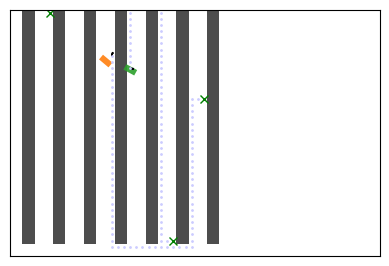
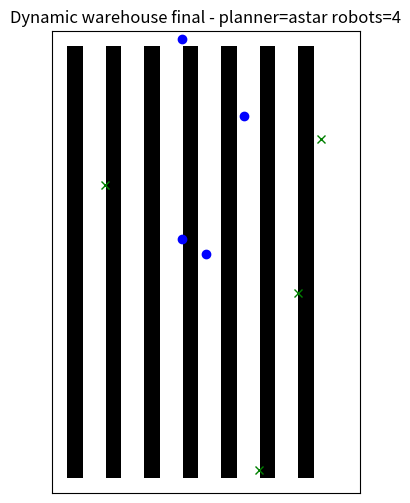

The script that saved these images, in order:


import argparse
import math
import random
import time
import os
from dataclasses import dataclass, field
from typing import List, Tuple, Optional, Dict, Any

import numpy as np
import matplotlib
matplotlib.use("Agg")
import matplotlib.pyplot as plt
import networkx as nx
from matplotlib import patches
from PIL import Image

# ------------------------ Environment -------------------------------------

FREE = 0
RACK = 1

@dataclass
class WarehouseMap:
    rows: int
    cols: int
    grid: np.ndarray = field(init=False)

    def __post_init__(self):
        self.grid = np.zeros((self.rows, self.cols), dtype=np.uint8)

    def add_racks(self, rack_rows: int = 2, spacing: int = 4, margin: int = 2):
        r = margin
        while r + rack_rows < self.rows - margin:
            for rr in range(r, r + rack_rows):
                for c in range(margin, self.cols - margin):
                    self.grid[rr, c] = RACK
            r += rack_rows + spacing

    def is_free(self, cell: Tuple[int,int]) -> bool:
        r, c = cell
        if 0 <= r < self.rows and 0 <= c < self.cols:
            return self.grid[r,c] == FREE
        return False

    def in_bounds(self, cell):
        r,c = cell
        return 0 <= r < self.rows and 0 <= c < self.cols

    def neighbors4(self, cell):
        r,c = cell
        for dr,dc in [(-1,0),(1,0),(0,-1),(0,1)]:
            nr, nc = r+dr, c+dc
            if 0 <= nr < self.rows and 0 <= nc < self.cols and self.grid[nr,nc]==FREE:
                yield (nr,nc)

    def draw(self, ax):
        # draw racks as dark gray blocks
        ax.imshow(self.grid.T, origin='lower', cmap='Greys', interpolation='nearest')
        ax.set_xticks([]); ax.set_yticks([])
        return ax

# ------------------------ Planners ----------------------------------------

def heuristic(a: Tuple[int,int], b: Tuple[int,int]) -> float:
    return abs(a[0]-b[0]) + abs(a[1]-b[1])

def astar_grid(wmap: WarehouseMap, start: Tuple[int,int], goal: Tuple[int,int]) -> Optional[List[Tuple[int,int]]]:
    import heapq
    open_set = []
    heapq.heappush(open_set, (0 + heuristic(start, goal), 0, start))
    came_from = {}
    gscore = {start: 0}
    closed = set()
    while open_set:
        _, g, current = heapq.heappop(open_set)
        if current == goal:
            # reconstruct
            path = [current]
            while current in came_from:
                current = came_from[current]
                path.append(current)
            path.reverse()
            return path
        if current in closed: continue
        closed.add(current)
        for nb in wmap.neighbors4(current):
            tentative = g + 1
            if tentative < gscore.get(nb, 1e9):
                gscore[nb] = tentative
                came_from[nb] = current
                heapq.heappush(open_set, (tentative + heuristic(nb, goal), tentative, nb))
    return None

def bresenham_line(a, b):
    (x0,y0) = a; (x1,y1) = b
    x0=int(x0); y0=int(y0); x1=int(x1); y1=int(y1)
    points = []
    dx = abs(x1 - x0)
    dy = abs(y1 - y0)
    x, y = x0, y0
    sx = 1 if x0 < x1 else -1
    sy = 1 if y0 < y1 else -1
    if dy <= dx:
        err = dx // 2
        while True:
            points.append((x,y))
            if x == x1: break
            x += sx
            err -= dy
            if err < 0:
                y += sy
                err += dx
    else:
        err = dy // 2
        while True:
            points.append((x,y))
            if y == y1: break
            y += sy
            err -= dx
            if err < 0:
                x += sx
                err += dy
    return points

def collision_free_segment(wmap: WarehouseMap, a, b):
    for p in bresenham_line(a,b):
        if not wmap.is_free(p):
            return False
    return True

def build_prm(wmap: WarehouseMap, nsamples=400, k=8, seed=0):
    rng = random.Random(seed)
    samples = set()
    rows, cols = wmap.rows, wmap.cols
    trials = 0
    while len(samples) < nsamples and trials < nsamples*20:
        trials += 1
        r = rng.randrange(0, rows)
        c = rng.randrange(0, cols)
        if wmap.is_free((r,c)):
            samples.add((r,c))
    samples = list(samples)
    G = nx.Graph()
    for p in samples:
        G.add_node(p)
    for p in samples:
        dists = sorted(((math.hypot(p[0]-q[0], p[1]-q[1]), q) for q in samples if q!=p), key=lambda x:x[0])
        for _,q in dists[:k]:
            if not G.has_edge(p,q) and collision_free_segment(wmap, p, q):
                G.add_edge(p,q, weight=math.hypot(p[0]-q[0], p[1]-q[1]))
    return G

def prm_query(prm_graph: nx.Graph, wmap: WarehouseMap, start, goal):
    G = prm_graph.copy()
    if not wmap.is_free(start) or not wmap.is_free(goal):
        return None
    G.add_node(start); G.add_node(goal)
    # connect to nearest
    nodes = list(prm_graph.nodes())
    dists_s = sorted(((math.hypot(start[0]-q[0], start[1]-q[1]), q) for q in nodes), key=lambda x:x[0])
    dists_g = sorted(((math.hypot(goal[0]-q[0], goal[1]-q[1]), q) for q in nodes), key=lambda x:x[0])
    connected = 0
    for _,q in dists_s[:10]:
        if collision_free_segment(wmap, start, q):
            G.add_edge(start, q, weight=math.hypot(start[0]-q[0], start[1]-q[1])); connected+=1
    for _,q in dists_g[:10]:
        if collision_free_segment(wmap, goal, q):
            G.add_edge(goal, q, weight=math.hypot(goal[0]-q[0], goal[1]-q[1])); connected+=1
    if connected == 0: return None
    try:
        path = nx.shortest_path(G, start, goal, weight='weight')
        return path
    except nx.NetworkXNoPath:
        return None

def rrt_planner(wmap: WarehouseMap, start, goal, max_iters=2000, step=5, goal_sample_rate=0.05, seed=0):
    rng = random.Random(seed)
    nodes = {start: None}
    pts = [start]
    rows, cols = wmap.rows, wmap.cols
    def sample_point():
        if rng.random() < goal_sample_rate:
            return goal
        return (rng.randrange(0,rows), rng.randrange(0,cols))
    def nearest(p):
        return min(pts, key=lambda q: (q[0]-p[0])**2 + (q[1]-p[1])**2)
    for it in range(max_iters):
        q_rand = sample_point()
        q_near = nearest(q_rand)
        vec = (q_rand[0]-q_near[0], q_rand[1]-q_near[1])
        dist = math.hypot(vec[0], vec[1])
        if dist == 0: continue
        q_new = (int(q_near[0] + round(step * vec[0] / dist)), int(q_near[1] + round(step * vec[1] / dist)))
        q_new = (max(0, min(rows-1, q_new[0])), max(0, min(cols-1, q_new[1])))
        if not wmap.is_free(q_new): continue
        if collision_free_segment(wmap, q_near, q_new):
            nodes[q_new] = q_near; pts.append(q_new)
            if math.hypot(q_new[0]-goal[0], q_new[1]-goal[1]) <= step and collision_free_segment(wmap, q_new, goal):
                nodes[goal] = q_new
                path = [goal]; cur = goal
                while cur is not None:
                    cur = nodes[cur]
                    if cur is not None: path.append(cur)
                path.reverse(); return path
    return None

# ------------------------- Robot dynamics ---------------------------------

@dataclass
class Robot:
    id: int
    start_cell: Tuple[int,int]
    goal_cell: Tuple[int,int]
    length: float = 2.0
    width: float = 1.0
    x: float = 0.0
    y: float = 0.0
    theta: float = 0.0
    v: float = 0.0   # linear velocity (units per second)
    w: float = 0.0   # angular velocity (rad/s)
    max_speed: float = 1.0
    max_accel: float = 0.5
    max_omega: float = 2.0
    path_cells: List[Tuple[int,int]] = field(default_factory=list)
    waypoints: List[Tuple[float,float]] = field(default_factory=list)
    waypoint_idx: int = 0
    done: bool = False
    collided: bool = False
    color: Tuple[float,float,float] = (0.2,0.4,1.0)

    def initialize_from_cells(self):
        # initialize continuous pose centered in the start cell, with small random theta
        self.x = float(self.start_cell[0]) + 0.5
        self.y = float(self.start_cell[1]) + 0.5
        self.theta = random.uniform(-math.pi, math.pi)
        # goal as center of goal cell
        gx = float(self.goal_cell[0]) + 0.5
        gy = float(self.goal_cell[1]) + 0.5
        self.waypoints = [(float(r)+0.5, float(c)+0.5) for (r,c) in self.path_cells] if self.path_cells else [(gx,gy)]
        self.waypoint_idx = 0

    def current_goal_point(self):
        if self.waypoint_idx < len(self.waypoints):
            return self.waypoints[self.waypoint_idx]
        return None

    
    def step_control(self, dt=0.1):
    	"""
    	Updated controller for safe turning:
    	- Slows down during large heading errors
    	- Limits speed based on angular velocity (turn radius)
	- Uses proportional controller for heading
    	- Handles reaching waypoints
    	"""
    	wp = self.current_goal_point()
    	if wp is None:
            # at final goal
       	    self.v = max(0.0, self.v - self.max_accel*dt)  # slow to stop
       	    if abs(self.v) < 1e-2:
            	self.v = 0.0
            	self.done = True
            self.w = 0.0
            return

    	# Compute vector to waypoint
    	dx = wp[0] - self.x
    	dy = wp[1] - self.y
    	dist = math.hypot(dx, dy)
    	desired_theta = math.atan2(dy, dx)

    	# Heading error in [-pi, pi]
    	heading_error = (desired_theta - self.theta + math.pi) % (2*math.pi) - math.pi

    	# Speed profile: reduce speed when turning or near waypoint
    	v_cmd = min(self.max_speed, 0.8 * dist)
    
    	# Slow down based on heading error
    	turn_factor = max(0.1, 1 - abs(heading_error)/(math.pi/2))
    	v_cmd *= turn_factor

    	# Limit speed to maintain minimum turning radius
    	min_turn_radius = max(self.length/2, 0.5)  # half length or minimum safety
    	max_v_for_turn = min_turn_radius * self.max_omega
    	if v_cmd > max_v_for_turn:
            v_cmd = max_v_for_turn

    	# Accelerate/decelerate toward v_cmd
    	if self.v < v_cmd:
            self.v = min(self.v + self.max_accel*dt, v_cmd)
    	else:
            self.v = max(self.v - self.max_accel*dt, v_cmd)

    	# Angular velocity proportional controller
    	self.w = max(-self.max_omega, min(self.max_omega, 2.5 * heading_error))

    	# Integrate unicycle dynamics
    	self.theta += self.w * dt
    	self.x += self.v * math.cos(self.theta) * dt
    	self.y += self.v * math.sin(self.theta) * dt

    	# Check if reached waypoint (within 0.6 units)
    	if dist < 0.6:
            self.waypoint_idx += 1
            if self.waypoint_idx >= len(self.waypoints):
            	self.done = True


# ------------------------ Collision detection ------------------------------

def rectangle_corners(cx, cy, length, width, theta):
    # rectangle centered at (cx,cy), length along x (forward), width along y
    dx = length/2.0; dy = width/2.0
    corners_local = [ (dx, dy), (dx, -dy), (-dx, -dy), (-dx, dy) ]
    corners = []
    cos_t = math.cos(theta); sin_t = math.sin(theta)
    for lx, ly in corners_local:
        rx = cx + lx * cos_t - ly * sin_t
        ry = cy + lx * sin_t + ly * cos_t
        corners.append((rx, ry))
    return corners

def project_polygon(axis, polygon):
    dots = [axis[0]*p[0] + axis[1]*p[1] for p in polygon]
    return min(dots), max(dots)

def overlap_intervals(a_min, a_max, b_min, b_max):
    return not (a_max < b_min or b_max < a_min)

def polygons_overlap(poly1, poly2):
    # Separating Axis Theorem for convex polygons (rectangles)
    # axes: normals of each polygon edge (for rectangles, 4 axes)
    axes = []
    for poly in (poly1, poly2):
        n = len(poly)
        for i in range(n):
            x1,y1 = poly[i]; x2,y2 = poly[(i+1)%n]
            edge = (x2-x1, y2-y1)
            # normal axis
            axis = (-edge[1], edge[0])
            # normalize
            norm = math.hypot(axis[0], axis[1])
            if norm == 0: continue
            axes.append((axis[0]/norm, axis[1]/norm))
    for axis in axes:
        a_min, a_max = project_polygon(axis, poly1)
        b_min, b_max = project_polygon(axis, poly2)
        if not overlap_intervals(a_min, a_max, b_min, b_max):
            return False
    return True

def robot_collision(robot: Robot, other: Robot):
    poly1 = rectangle_corners(robot.x, robot.y, robot.length, robot.width, robot.theta)
    poly2 = rectangle_corners(other.x, other.y, other.length, other.width, other.theta)
    return polygons_overlap(poly1, poly2)

def robot_map_collision(robot: Robot, wmap: WarehouseMap):
    # check corners against rack cells: if any corner lies inside a rack cell, count as collision
    corners = rectangle_corners(robot.x, robot.y, robot.length, robot.width, robot.theta)
    for (cx,cy) in corners:
        # convert to grid cell indices (row, col) using floor
        r = int(math.floor(cx)); c = int(math.floor(cy))
        if not wmap.in_bounds((r,c)): return True
        if wmap.grid[r,c] == RACK: return True
    return False

# ------------------------ Simulator ---------------------------------------

@dataclass
class Metrics:
    successes: int = 0
    collisions: int = 0
    total_steps: int = 0
    runtimes: List[float] = field(default_factory=list)

class DynamicMultiRobotSim:
    def __init__(self, wmap: WarehouseMap, robots: List[Robot], planner='astar', prm_graph: Optional[nx.Graph]=None, seed=0):
        self.wmap = wmap
        self.robots = robots
        self.prm_graph = prm_graph
        self.planner = planner
        self.time = 0.0
        self.dt = 0.2
        self.metrics = Metrics()
        random.seed(seed)
        self.seed = seed

    def plan_all(self):
        for r in self.robots:
            if self.planner == 'astar':
                p = astar_grid(self.wmap, r.start_cell, r.goal_cell)
            elif self.planner == 'prm' and self.prm_graph is not None:
                p = prm_query(self.prm_graph, self.wmap, r.start_cell, r.goal_cell)
            elif self.planner == 'rrt':
                p = rrt_planner(self.wmap, r.start_cell, r.goal_cell, seed=r.id)
            else:
                p = astar_grid(self.wmap, r.start_cell, r.goal_cell)
            if p is None:
                r.path_cells = []
                r.waypoints = []
            else:
                r.path_cells = p
            r.initialize_from_cells()

    def step(self):
        # update each robot's controller and pose
        for r in self.robots:
            if r.done or r.collided:
                continue
            r.step_control(dt=self.dt)
        # collision checking between robots and with map
        for i, r in enumerate(self.robots):
            if r.done or r.collided: continue
            # map collision
            if robot_map_collision(r, self.wmap):
                r.collided = True
                self.metrics.collisions += 1
                continue
            # robot-robot collisions
            for j in range(i+1, len(self.robots)):
                o = self.robots[j]
                if o.done or o.collided: continue
                if robot_collision(r, o):
                    r.collided = True; o.collided = True
                    self.metrics.collisions += 1
        # count successes
        for r in self.robots:
            if r.done and not getattr(r, '_counted', False):
                self.metrics.successes += 1
                setattr(r, '_counted', True)
        self.metrics.total_steps += 1
        self.time += self.dt

    def run(self, max_steps=400, visualize=False, outdir='outputs'):
        frames = []
        start_time = time.time()
        for step in range(max_steps):
            if all(r.done or r.collided for r in self.robots):
                break
            self.step()
            if visualize:
                frames.append(self.render_frame())
        runtime = time.time() - start_time
        self.metrics.runtimes.append(runtime)
        # save frames if requested
        if visualize and frames:
            os.makedirs(outdir, exist_ok=True)
            gif_path = os.path.join(outdir, f'dynamic_warehouse_{self.planner}_n{len(self.robots)}_s{self.seed}.gif')
            imgs = [Image.fromarray(f) for f in frames]
            imgs[0].save(gif_path, save_all=True, append_images=imgs[1:], duration=int(1000*self.dt), loop=0)
            print('Saved GIF to', gif_path)
        return frames

    def render_frame(self, cellsize=8):
        rows, cols = self.wmap.rows, self.wmap.cols
        figw = cols * cellsize / 100.0; figh = rows * cellsize / 100.0
        # create RGB array
        img = np.ones((rows, cols, 3), dtype=np.uint8)*255
        for r in range(rows):
            for c in range(cols):
                if self.wmap.grid[r,c] == RACK:
                    img[r,c] = np.array([80,80,80], dtype=np.uint8)
        # draw robots footprint onto img using patches via matplotlib then convert to array
        fig = plt.figure(figsize=(figw, figh), dpi=100)
        ax = fig.add_subplot(111)
        ax.set_xlim(0, cols); ax.set_ylim(0, rows)
        ax.set_xticks([]); ax.set_yticks([])
        # draw map as background
        for r in range(rows):
            for c in range(cols):
                if self.wmap.grid[r,c] == RACK:
                    rect = patches.Rectangle((r, c), 1, 1, facecolor=(0.3,0.3,0.3), edgecolor=None)
                    ax.add_patch(rect)
        # draw robot waypoints lightly
        for robot in self.robots:
            for wp in robot.waypoints:
                ax.plot(wp[0], wp[1], '.', color=(0.8,0.8,1.0), markersize=2)
        # draw robots as oriented rectangles
        cmap = plt.get_cmap('tab10')
        for robot in self.robots:
            cx, cy = robot.x, robot.y
            L, W = robot.length, robot.width
            angle = math.degrees(robot.theta)
            rect = patches.Rectangle((cx - L/2, cy - W/2), L, W, angle=angle, facecolor=cmap(robot.id%10), alpha=0.9)
            t = patches.Affine2D().rotate_deg_around(cx, cy, angle) + ax.transData
            rect.set_transform(t)
            ax.add_patch(rect)
            # draw heading arrow
            hx = cx + (L/2) * math.cos(robot.theta)
            hy = cy + (L/2) * math.sin(robot.theta)
            ax.arrow(cx, cy, 0.4*math.cos(robot.theta), 0.4*math.sin(robot.theta), head_width=0.2, head_length=0.2, fc='k', ec='k')
            # draw goal marker
            gx = robot.goal_cell[0] + 0.5; gy = robot.goal_cell[1] + 0.5
            ax.plot(gx, gy, 'x', color='green')
        ax.set_xlim(0, cols); ax.set_ylim(0, rows)
        ax.set_aspect('equal')
        fig.canvas.draw()
        # convert to numpy array
        data = np.frombuffer(fig.canvas.buffer_rgba(), dtype=np.uint8)
        w,h = fig.canvas.get_width_height()
        data = data.reshape((h, w, 4))  # RGBA
        data = data[:,:,:3]  # drop alpha
        plt.close(fig)
        # downsample to rows*cellsize x cols*cellsize
        img_arr = np.array(Image.fromarray(data).resize((cols*cellsize, rows*cellsize)))
        return img_arr

# --------------------------- Utilities ------------------------------------

def random_free_cell(wmap: WarehouseMap, rng: random.Random):
    for _ in range(10000):
        r = rng.randrange(0, wmap.rows); c = rng.randrange(0, wmap.cols)
        if wmap.is_free((r,c)): return (r,c)
    for i in range(wmap.rows):
        for j in range(wmap.cols):
            if wmap.is_free((i,j)): return (i,j)
    raise RuntimeError('no free cell')

def make_demo(rows=40, cols=60, num_robots=4, seed=0):
    rng = random.Random(seed)
    wmap = WarehouseMap(rows, cols)
    wmap.add_racks(rack_rows=2, spacing=3, margin=2)
    robots = []
    for i in range(num_robots):
        s = random_free_cell(wmap, rng); g = random_free_cell(wmap, rng)
        count = 0
        while g == s and count < 50:
            g = random_free_cell(wmap, rng); count += 1
        r = Robot(id=i, start_cell=s, goal_cell=g)
        robots.append(r)
    return wmap, robots

# --------------------------- CLI ------------------------------------------

def parse_args():
    p = argparse.ArgumentParser()
    p.add_argument('--planner', choices=['astar','prm','rrt'], default='astar')
    p.add_argument('--rows', type=int, default=40)
    p.add_argument('--cols', type=int, default=60)
    p.add_argument('--num-robots', type=int, default=4)
    p.add_argument('--seed', type=int, default=0)
    p.add_argument('--max-steps', type=int, default=400)
    p.add_argument('--out', '--outdir', dest='outdir', default='outputs')
    return p.parse_args()

def main():
    args = parse_args()
    rng = random.Random(args.seed)
    wmap, robots = make_demo(rows=args.rows, cols=args.cols, num_robots=args.num_robots, seed=args.seed)
    prm = None
    if args.planner == 'prm':
        prm = build_prm(wmap, nsamples=800, k=8, seed=args.seed)
    sim = DynamicMultiRobotSim(wmap, robots, planner=args.planner, prm_graph=prm, seed=args.seed)
    sim.plan_all()
    frames = sim.run(max_steps=args.max_steps, visualize=True, outdir=args.outdir)
    # save final map figure
    os.makedirs(args.outdir, exist_ok=True)
    plt.figure(figsize=(6,6))
    ax = plt.gca()
    wmap.draw(ax)
    for r in robots:
        ax.plot(r.start_cell[0]+0.5, r.start_cell[1]+0.5, 'o', color='blue')
        ax.plot(r.goal_cell[0]+0.5, r.goal_cell[1]+0.5, 'x', color='green')
    plt.title(f'Dynamic warehouse final - planner={args.planner} robots={args.num_robots}')
    plt.savefig(os.path.join(args.outdir, 'dynamic_warehouse_final_map.png'), dpi=200, bbox_inches='tight')
    plt.close()
    # metrics
    print('Successes:', sim.metrics.successes, 'Collisions:', sim.metrics.collisions, 'Steps:', sim.metrics.total_steps)
    print('GIF/frames saved to', args.outdir)

if __name__ == '__main__':
    main()
